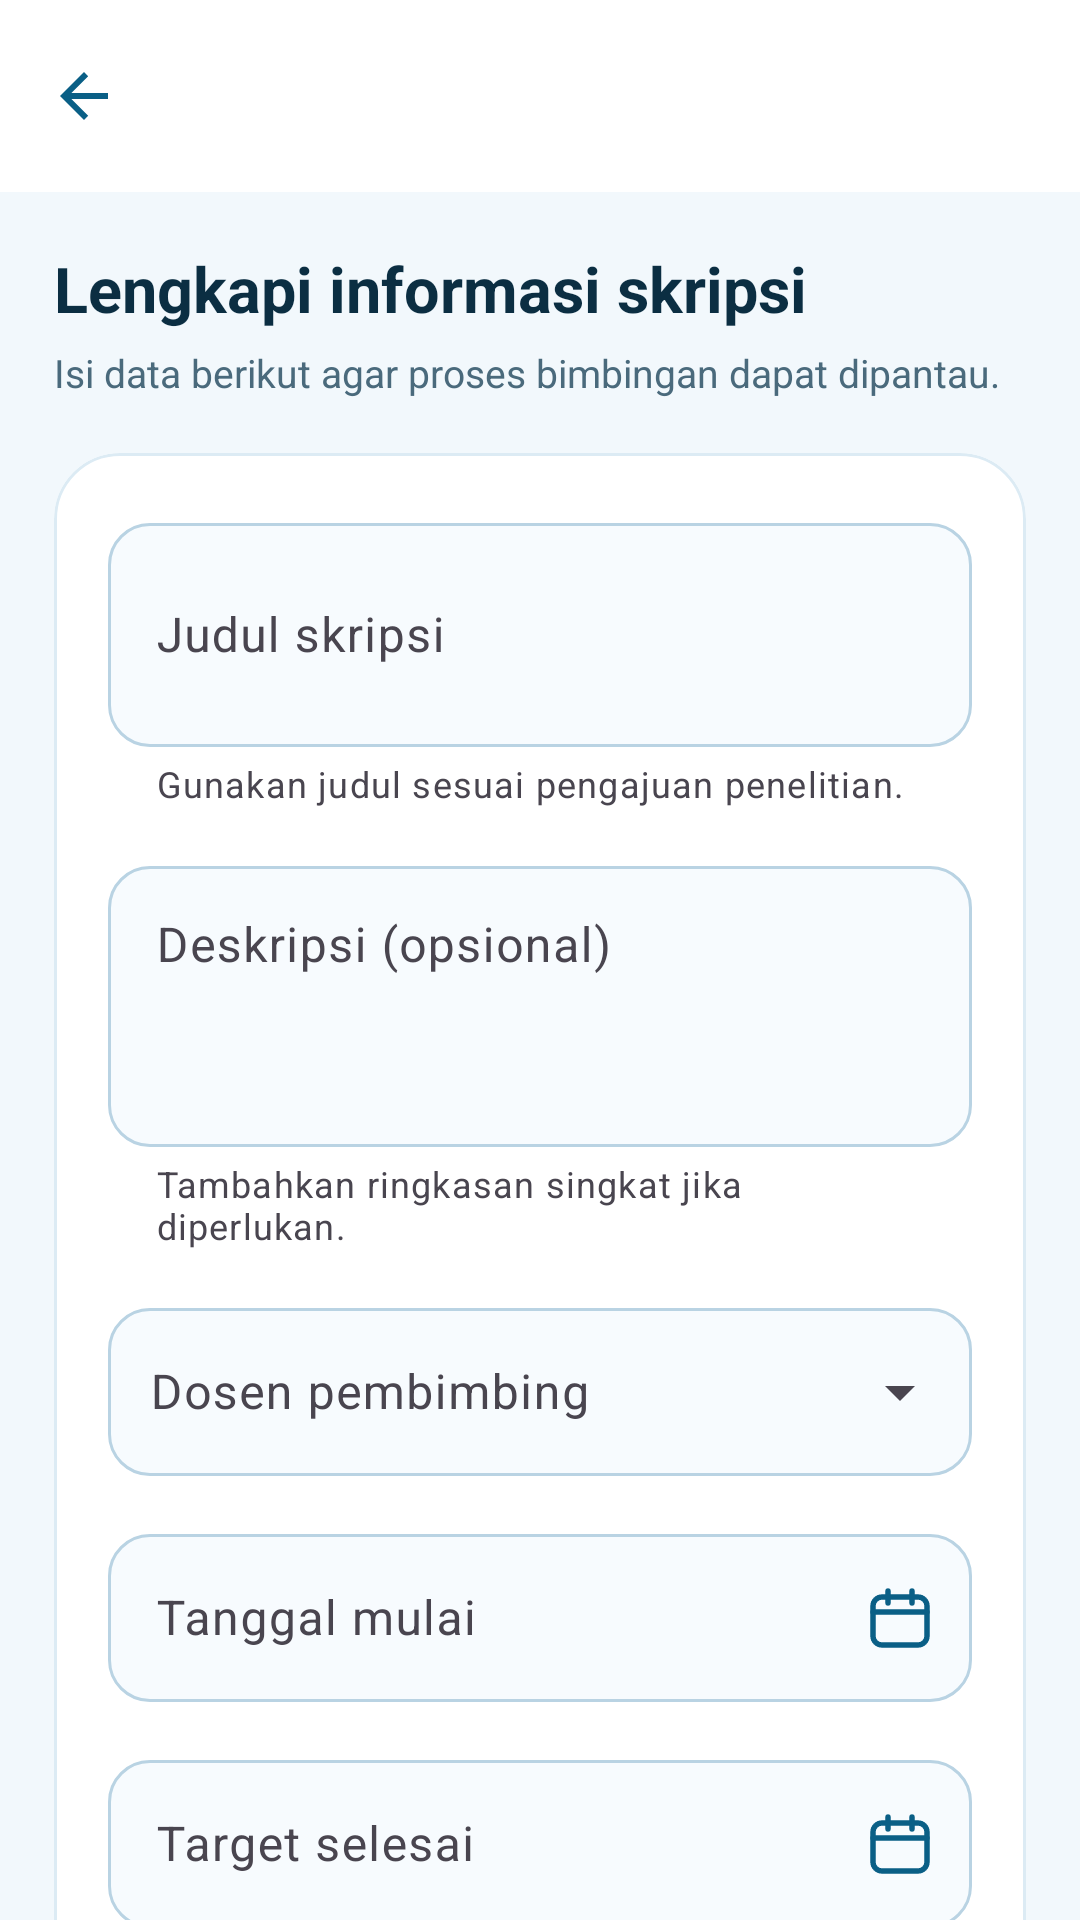

Write the Android layout XML for this screen, with the resource values it uses.
<!-- AndroidManifest.xml: application theme Theme.SkripsiTrack -->
<!-- res/layout/activity_thesis_form.xml -->
<?xml version="1.0" encoding="utf-8"?>
<LinearLayout xmlns:android="http://schemas.android.com/apk/res/android"
    xmlns:app="http://schemas.android.com/apk/res-auto"
    android:layout_width="match_parent"
    android:layout_height="match_parent"
    android:background="@color/st_bg"
    android:orientation="vertical">

    <com.google.android.material.appbar.MaterialToolbar
        android:id="@+id/toolbar"
        android:layout_width="match_parent"
        android:layout_height="?attr/actionBarSize"
        android:background="@color/white"
        app:navigationIcon="?attr/homeAsUpIndicator"
        app:navigationIconTint="@color/st_deep"
        app:titleTextColor="@color/st_ink"
        app:elevation="0dp" />

    <androidx.core.widget.NestedScrollView
        android:layout_width="match_parent"
        android:layout_height="0dp"
        android:layout_weight="1"
        android:clipToPadding="false"
        android:fillViewport="true">

        <LinearLayout
            android:layout_width="match_parent"
            android:layout_height="wrap_content"
            android:orientation="vertical"
            android:paddingStart="18dp"
            android:paddingTop="18dp"
            android:paddingEnd="18dp"
            android:paddingBottom="28dp">

            <TextView
                android:layout_width="match_parent"
                android:layout_height="wrap_content"
                android:text="Lengkapi informasi skripsi"
                android:textColor="@color/st_ink"
                android:textSize="21sp"
                android:textStyle="bold" />

            <TextView
                android:layout_width="match_parent"
                android:layout_height="wrap_content"
                android:layout_marginTop="5dp"
                android:text="Isi data berikut agar proses bimbingan dapat dipantau."
                android:textColor="@color/st_muted"
                android:textSize="13sp" />

            <com.google.android.material.card.MaterialCardView
                android:layout_width="match_parent"
                android:layout_height="wrap_content"
                android:layout_marginTop="18dp"
                app:cardBackgroundColor="@color/white"
                app:cardCornerRadius="22dp"
                app:cardElevation="0dp"
                app:strokeColor="@color/st_border"
                app:strokeWidth="1dp">

                <LinearLayout
                    android:layout_width="match_parent"
                    android:layout_height="wrap_content"
                    android:orientation="vertical"
                    android:padding="18dp">

                    <com.google.android.material.textfield.TextInputLayout
                        android:id="@+id/tilTitle"
                        style="@style/Widget.SkripsiTrack.TextInput"
                        android:layout_width="match_parent"
                        android:layout_height="wrap_content"
                        android:hint="Judul skripsi"
                        app:helperText="Gunakan judul sesuai pengajuan penelitian.">

                        <com.google.android.material.textfield.TextInputEditText
                            android:id="@+id/etTitle"
                            android:layout_width="match_parent"
                            android:layout_height="wrap_content"
                            android:imeOptions="actionNext"
                            android:inputType="textCapSentences|textMultiLine"
                            android:minLines="2" />
                    </com.google.android.material.textfield.TextInputLayout>

                    <com.google.android.material.textfield.TextInputLayout
                        android:id="@+id/tilDesc"
                        style="@style/Widget.SkripsiTrack.TextInput"
                        android:layout_width="match_parent"
                        android:layout_height="wrap_content"
                        android:layout_marginTop="14dp"
                        android:hint="Deskripsi (opsional)"
                        app:helperText="Tambahkan ringkasan singkat jika diperlukan.">

                        <com.google.android.material.textfield.TextInputEditText
                            android:id="@+id/etDesc"
                            android:layout_width="match_parent"
                            android:layout_height="wrap_content"
                            android:gravity="top"
                            android:inputType="textCapSentences|textMultiLine"
                            android:minLines="3" />
                    </com.google.android.material.textfield.TextInputLayout>

                    <com.google.android.material.textfield.TextInputLayout
                        android:id="@+id/tilSupervisor"
                        style="@style/Widget.SkripsiTrack.TextInput.Dropdown"
                        android:layout_width="match_parent"
                        android:layout_height="wrap_content"
                        android:layout_marginTop="14dp"
                        android:hint="Dosen pembimbing">

                        <AutoCompleteTextView
                            android:id="@+id/actSupervisor"
                            android:layout_width="match_parent"
                            android:layout_height="wrap_content"
                            android:inputType="none"
                            android:minHeight="56dp"
                            android:paddingStart="14dp"
                            android:paddingEnd="14dp" />
                    </com.google.android.material.textfield.TextInputLayout>

                    <com.google.android.material.textfield.TextInputLayout
                        android:id="@+id/tilStart"
                        style="@style/Widget.SkripsiTrack.TextInput"
                        android:layout_width="match_parent"
                        android:layout_height="wrap_content"
                        android:layout_marginTop="14dp"
                        android:hint="Tanggal mulai"
                        app:endIconDrawable="@drawable/ic_calendar"
                        app:endIconMode="custom"
                        app:endIconTint="@color/st_deep">

                        <com.google.android.material.textfield.TextInputEditText
                            android:id="@+id/etStart"
                            android:layout_width="match_parent"
                            android:layout_height="wrap_content"
                            android:clickable="true"
                            android:focusable="false"
                            android:inputType="none"
                            android:minHeight="56dp" />
                    </com.google.android.material.textfield.TextInputLayout>

                    <com.google.android.material.textfield.TextInputLayout
                        android:id="@+id/tilTarget"
                        style="@style/Widget.SkripsiTrack.TextInput"
                        android:layout_width="match_parent"
                        android:layout_height="wrap_content"
                        android:layout_marginTop="14dp"
                        android:hint="Target selesai"
                        app:endIconDrawable="@drawable/ic_calendar"
                        app:endIconMode="custom"
                        app:endIconTint="@color/st_deep">

                        <com.google.android.material.textfield.TextInputEditText
                            android:id="@+id/etTarget"
                            android:layout_width="match_parent"
                            android:layout_height="wrap_content"
                            android:clickable="true"
                            android:focusable="false"
                            android:inputType="none"
                            android:minHeight="56dp" />
                    </com.google.android.material.textfield.TextInputLayout>

                    <com.google.android.material.textfield.TextInputLayout
                        android:id="@+id/tilStatus"
                        style="@style/Widget.SkripsiTrack.TextInput.Dropdown"
                        android:layout_width="match_parent"
                        android:layout_height="wrap_content"
                        android:layout_marginTop="14dp"
                        android:hint="Status"
                        android:visibility="gone">

                        <AutoCompleteTextView
                            android:id="@+id/actStatus"
                            android:layout_width="match_parent"
                            android:layout_height="wrap_content"
                            android:inputType="none"
                            android:minHeight="56dp"
                            android:paddingStart="14dp"
                            android:paddingEnd="14dp" />
                    </com.google.android.material.textfield.TextInputLayout>

                    <com.google.android.material.button.MaterialButton
                        android:id="@+id/btnSave"
                        android:layout_width="match_parent"
                        android:layout_height="56dp"
                        android:layout_marginTop="22dp"
                        android:text="Simpan"
                        app:cornerRadius="16dp" />

                    <ProgressBar
                        android:id="@+id/progress"
                        android:layout_width="28dp"
                        android:layout_height="28dp"
                        android:layout_gravity="center"
                        android:layout_marginTop="12dp"
                        android:indeterminateTint="@color/st_deep"
                        android:visibility="gone" />
                </LinearLayout>
            </com.google.android.material.card.MaterialCardView>
        </LinearLayout>
    </androidx.core.widget.NestedScrollView>
</LinearLayout>
<!-- resources referenced by this layout -->
<resources>
  <color name="st_bg">#F2F8FC</color>
  <color name="st_border">#DCEBF4</color>
  <color name="st_deep">#0A5F86</color>
  <color name="st_ink">#0B2E42</color>
  <color name="st_muted">#4A6A7C</color>
  <color name="white">#FFFFFFFF</color>
  <!-- drawable ic_calendar (drawable) -->
  <?xml version="1.0" encoding="utf-8"?>
  <vector xmlns:android="http://schemas.android.com/apk/res/android"
      android:width="24dp"
      android:height="24dp"
      android:viewportWidth="24"
      android:viewportHeight="24">
      <path
          android:pathData="M6,5h12a3,3 0 0 1 3,3v10a3,3 0 0 1 -3,3H6a3,3 0 0 1 -3,-3V8a3,3 0 0 1 3,-3z"
          android:strokeColor="#FF000000"
          android:strokeWidth="1.8"
          android:strokeLineCap="round"
          android:strokeLineJoin="round" />
      <path
          android:pathData="M3,10h18"
          android:strokeColor="#FF000000"
          android:strokeWidth="1.8"
          android:strokeLineCap="round"
          android:strokeLineJoin="round" />
      <path
          android:pathData="M8,3v4"
          android:strokeColor="#FF000000"
          android:strokeWidth="1.8"
          android:strokeLineCap="round"
          android:strokeLineJoin="round" />
      <path
          android:pathData="M16,3v4"
          android:strokeColor="#FF000000"
          android:strokeWidth="1.8"
          android:strokeLineCap="round"
          android:strokeLineJoin="round" />
  </vector>
  <style name="Widget.SkripsiTrack.TextInput" parent="Widget.Material3.TextInputLayout.OutlinedBox">
          <item name="boxCornerRadiusTopStart">14dp</item>
          <item name="boxCornerRadiusTopEnd">14dp</item>
          <item name="boxCornerRadiusBottomStart">14dp</item>
          <item name="boxCornerRadiusBottomEnd">14dp</item>
          <item name="boxBackgroundColor">@color/st_input_bg</item>
          <item name="boxStrokeColor">@color/text_input_stroke</item>
          <item name="hintTextColor">@color/st_deep</item>
      </style>
  <style name="Widget.SkripsiTrack.TextInput.Dropdown" parent="Widget.Material3.TextInputLayout.OutlinedBox.ExposedDropdownMenu">
          <item name="boxCornerRadiusTopStart">14dp</item>
          <item name="boxCornerRadiusTopEnd">14dp</item>
          <item name="boxCornerRadiusBottomStart">14dp</item>
          <item name="boxCornerRadiusBottomEnd">14dp</item>
          <item name="boxBackgroundColor">@color/st_input_bg</item>
          <item name="boxStrokeColor">@color/text_input_stroke</item>
          <item name="hintTextColor">@color/st_deep</item>
      </style>
  <style name="Theme.SkripsiTrack" parent="Base.Theme.SkripsiTrack" />
  <color name="st_input_bg">#F7FBFE</color>
  <style name="Base.Theme.SkripsiTrack" parent="Theme.Material3.DayNight.NoActionBar">
          
          
      </style>
</resources>
